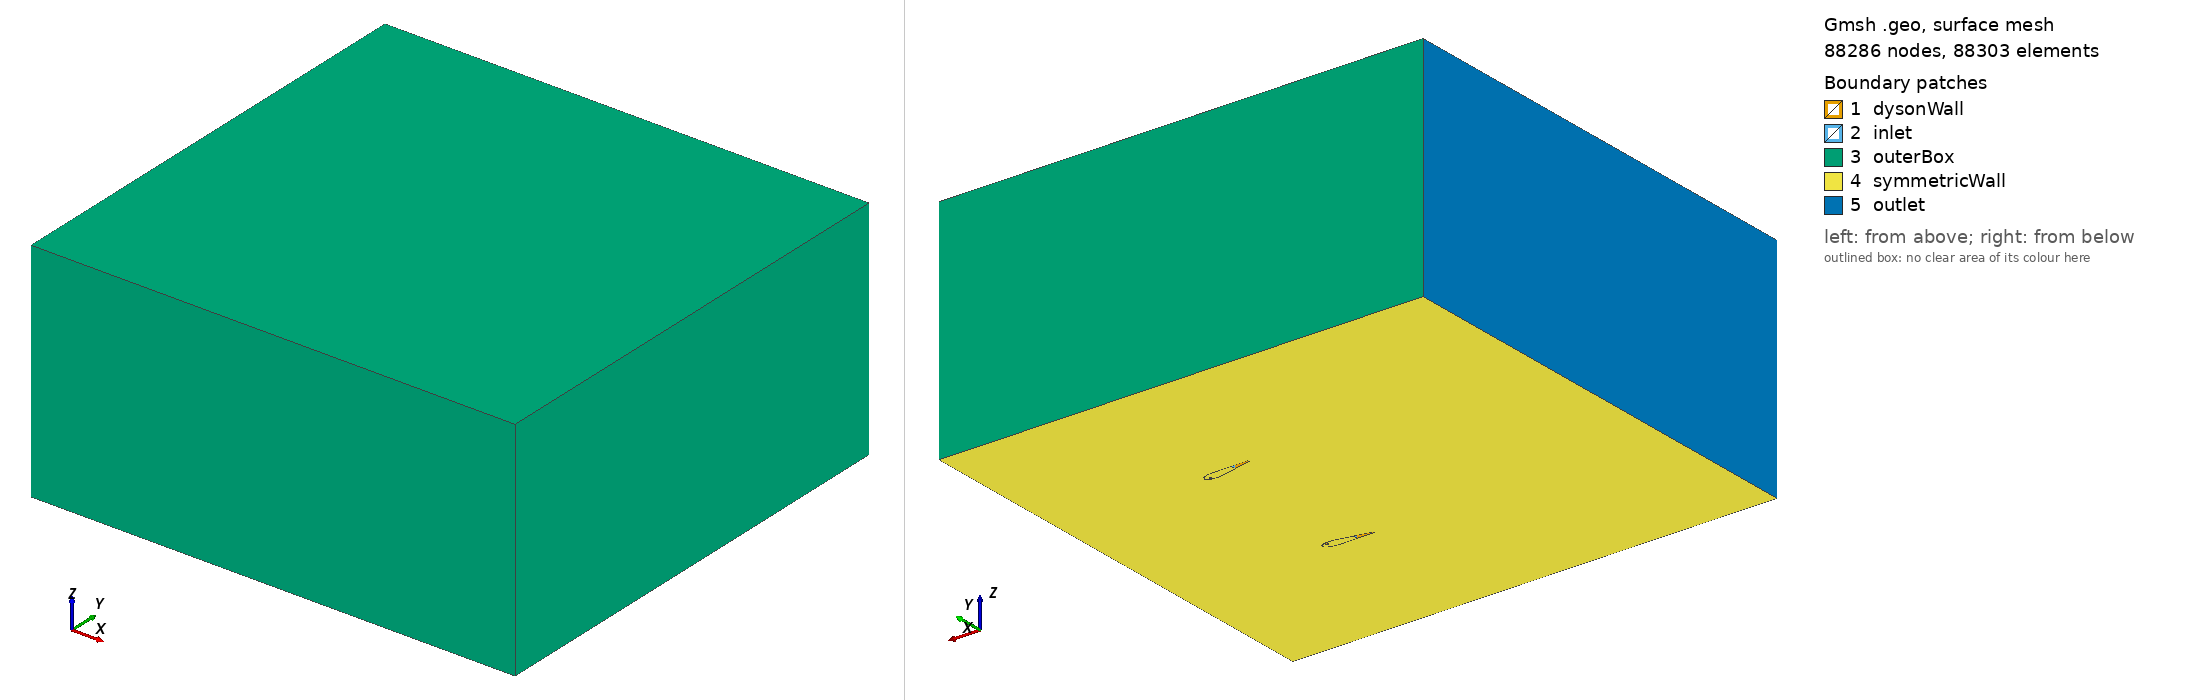

Gmsh geometry script, surface-meshed: 88286 nodes, 88303 surface elements. Boundary patches (legend numbers): 1 dysonWall, 2 inlet, 3 outerBox, 4 symmetricWall, 5 outlet. Left view from above one corner, right view from below the opposite corner. Legend entries are the model's physical surfaces.

=== dysonRANSnew.geo (drawn) ===
SetFactory("OpenCASCADE");
Merge "dyson.step";
Physical Volume("vol") = {1};
//+

Transfinite Line {5, 33, 34, 7} = 30 Using Progression 1; //45

Transfinite Line {22, 19, 20, 17} = 30 Using Progression 1; //30

Transfinite Line {10, 15, 14, 8} = 30 Using Progression 1; //45

Transfinite Line {26, 32, 25, 30} = 30 Using Progression 1; //30

Transfinite Line {40, 45} = 10 Using Progression 1;

Transfinite Line {1, 3} = 1 Using Progression 1;
Transfinite Line {11, 13} = 6 Using Progression 1;
Transfinite Line {28, 27} = 10 Using Progression 1;

Transfinite Line {12, 9, 29, 24, 6, 31, 21, 16, 51, 23, 23, 23, 18, 2, 2, 2, 4} = 300 Using Progression 1;//bump 0.5

Transfinite Line {46, 39} = 20 Using Progression 1;

Transfinite Line {37, 35, 43, 41} = 20 Using Progression 1; //box 

Transfinite Line {49, 50, 47, 48} = 20 Using Progression 1; //box

Transfinite Line {36, 44, 42, 38} = 20 Using Progression 1; //box



//Note : surface 13 is the symmetric surface, surfaces 12-17 are surface of outer box.
//Transfinite Surface {1};
//Transfinite Surface {2};
//Transfinite Surface {3};
//Transfinite Surface {4};
//Transfinite Surface {5};
//Transfinite Surface {6};
//Transfinite Surface {7};
//Transfinite Surface {8};
//Transfinite Surface {9};
//Transfinite Surface {10};
//Transfinite Surface {11};
//Transfinite Surface {12};
//Transfinite Surface {13};
//Transfinite Surface {14};
//Transfinite Surface {15};
//Transfinite Surface {16};
//Transfinite Surface {17};
//Transfinite Surface {18};
//Transfinite Surface {19};

//+
Recombine Surface {16, 11, 14, 12,13, 15, 5, 19, 1, 2, 10, 3, 4, 9, 8, 6, 7, 17, 18};
Recombine Surface {1,2,3,4,5,6,7,8,9,10,11,18,19};
//+

//+
Physical Surface("outerBox") = {12, 14, 15, 16, 17};
Physical Surface("symmetricWall") = {13};
Physical Surface("inlet") = {9};
Physical Surface("dysonWall") = {1, 2, 3, 4, 5, 6, 7, 8, 10, 11, 18, 19};
//+
Physical Surface("outlet") = {16};
//+

//Field[1] = Distance;
//Field[1].NodesList = {3};
//Field[1].NNodesByEdge = 3;
//Field[1].EdgesList = {39};
//+
Field[2] = Threshold;
Field[2].IField = 1;
Field[2].LcMin = 1.3e-4;
Field[2].LcMax = 1.3e-2;
Field[2].DistMin = 1.29e-3;
Field[2].DistMax = 1e-3;
//+
Field[3] = Min;
Field[3].FieldsList = {2};
Background Field = 3;
//+
//Field[4] = MathEval;
//Field[4].F = Sprintf("F4^3 + %g", lc / 100);

Mesh.CharacteristicLengthExtendFromBoundary = 0;
Mesh.CharacteristicLengthFromPoints = 0;
Mesh.CharacteristicLengthFromCurvature = 0;
//+



Also in the case, not shown: dyson.step (merged mesh/CAD file).
